The GitHub repository eandablo/OCTreader contains a labelled image folder "OCTdata" with 2 categories: CNV, normal. Examples follow, each with its label.

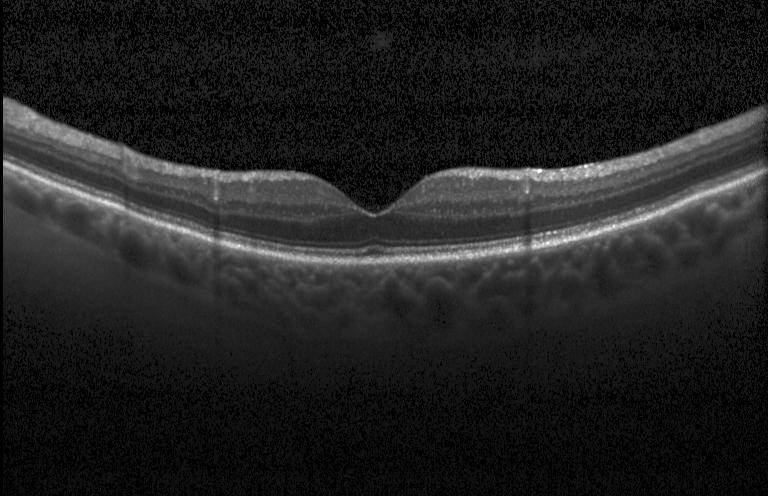
Label: normal

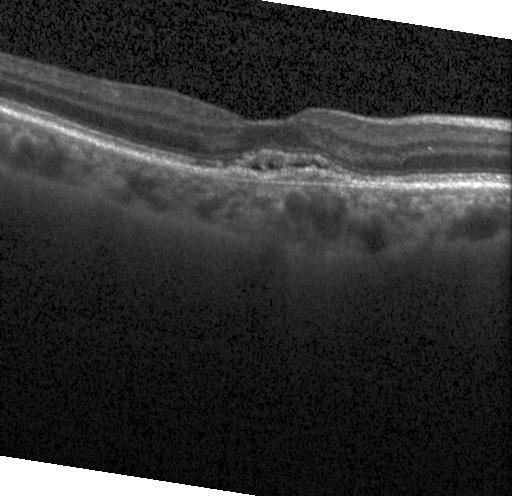
Label: CNV

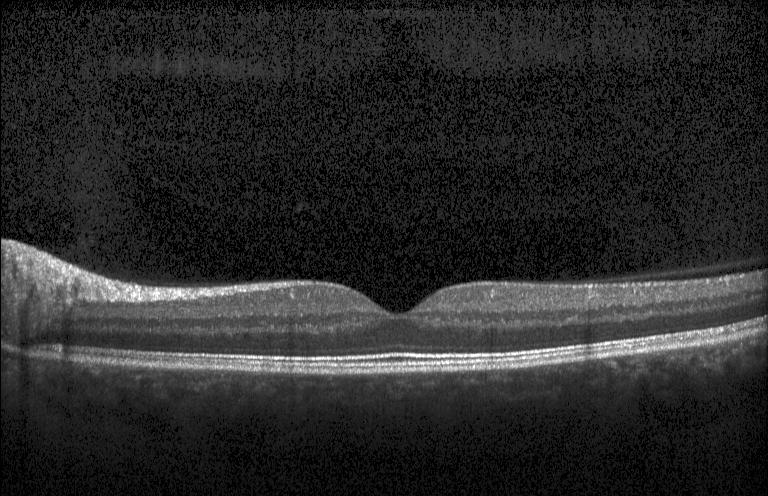
Label: normal

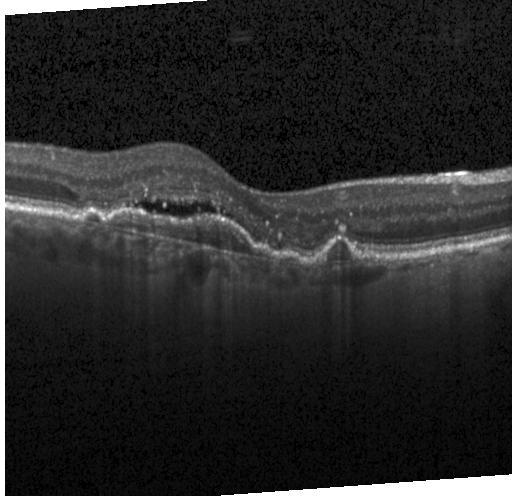
Label: CNV

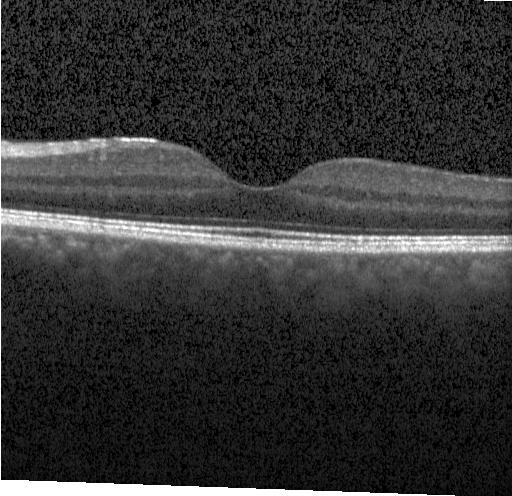
Label: normal

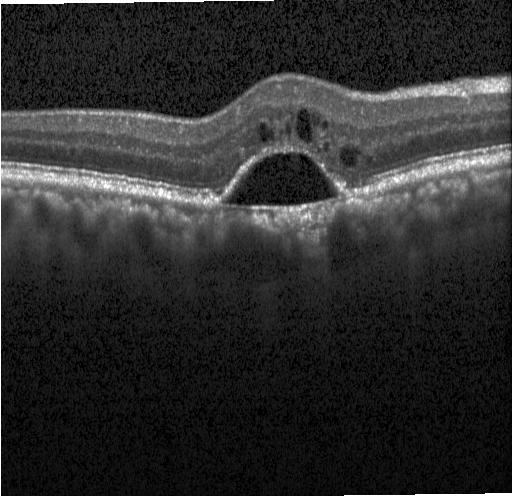
Label: CNV
